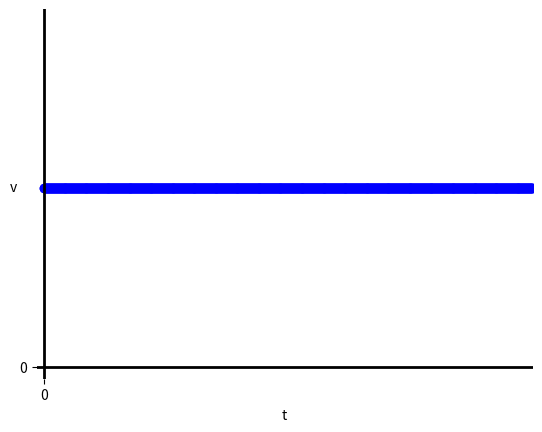

Write the Python code that produced this figure.
from pylab import *

t = arange(0.0,10.0,.01)
s = ones(len(t))
s = s * 0.75

scatter(t,s, color='blue')

font = {'family' : 'normal',
        'weight' : 'bold',
        'size'   : 22}
matplotlib.rc('font', **font)

xlim(xmin=-0.15,xmax=10)
ylim(ymin=-0.05,ymax=1.5)
grid(True)
xlabel('t')
ylabel('v', rotation=0,)

xticks([0])
yticks([0])


setp(gca(), frame_on=False)


axhline(linewidth=2, color='black')
axvline(linewidth=2, color='black')

savefig('noslope.png')

show()
